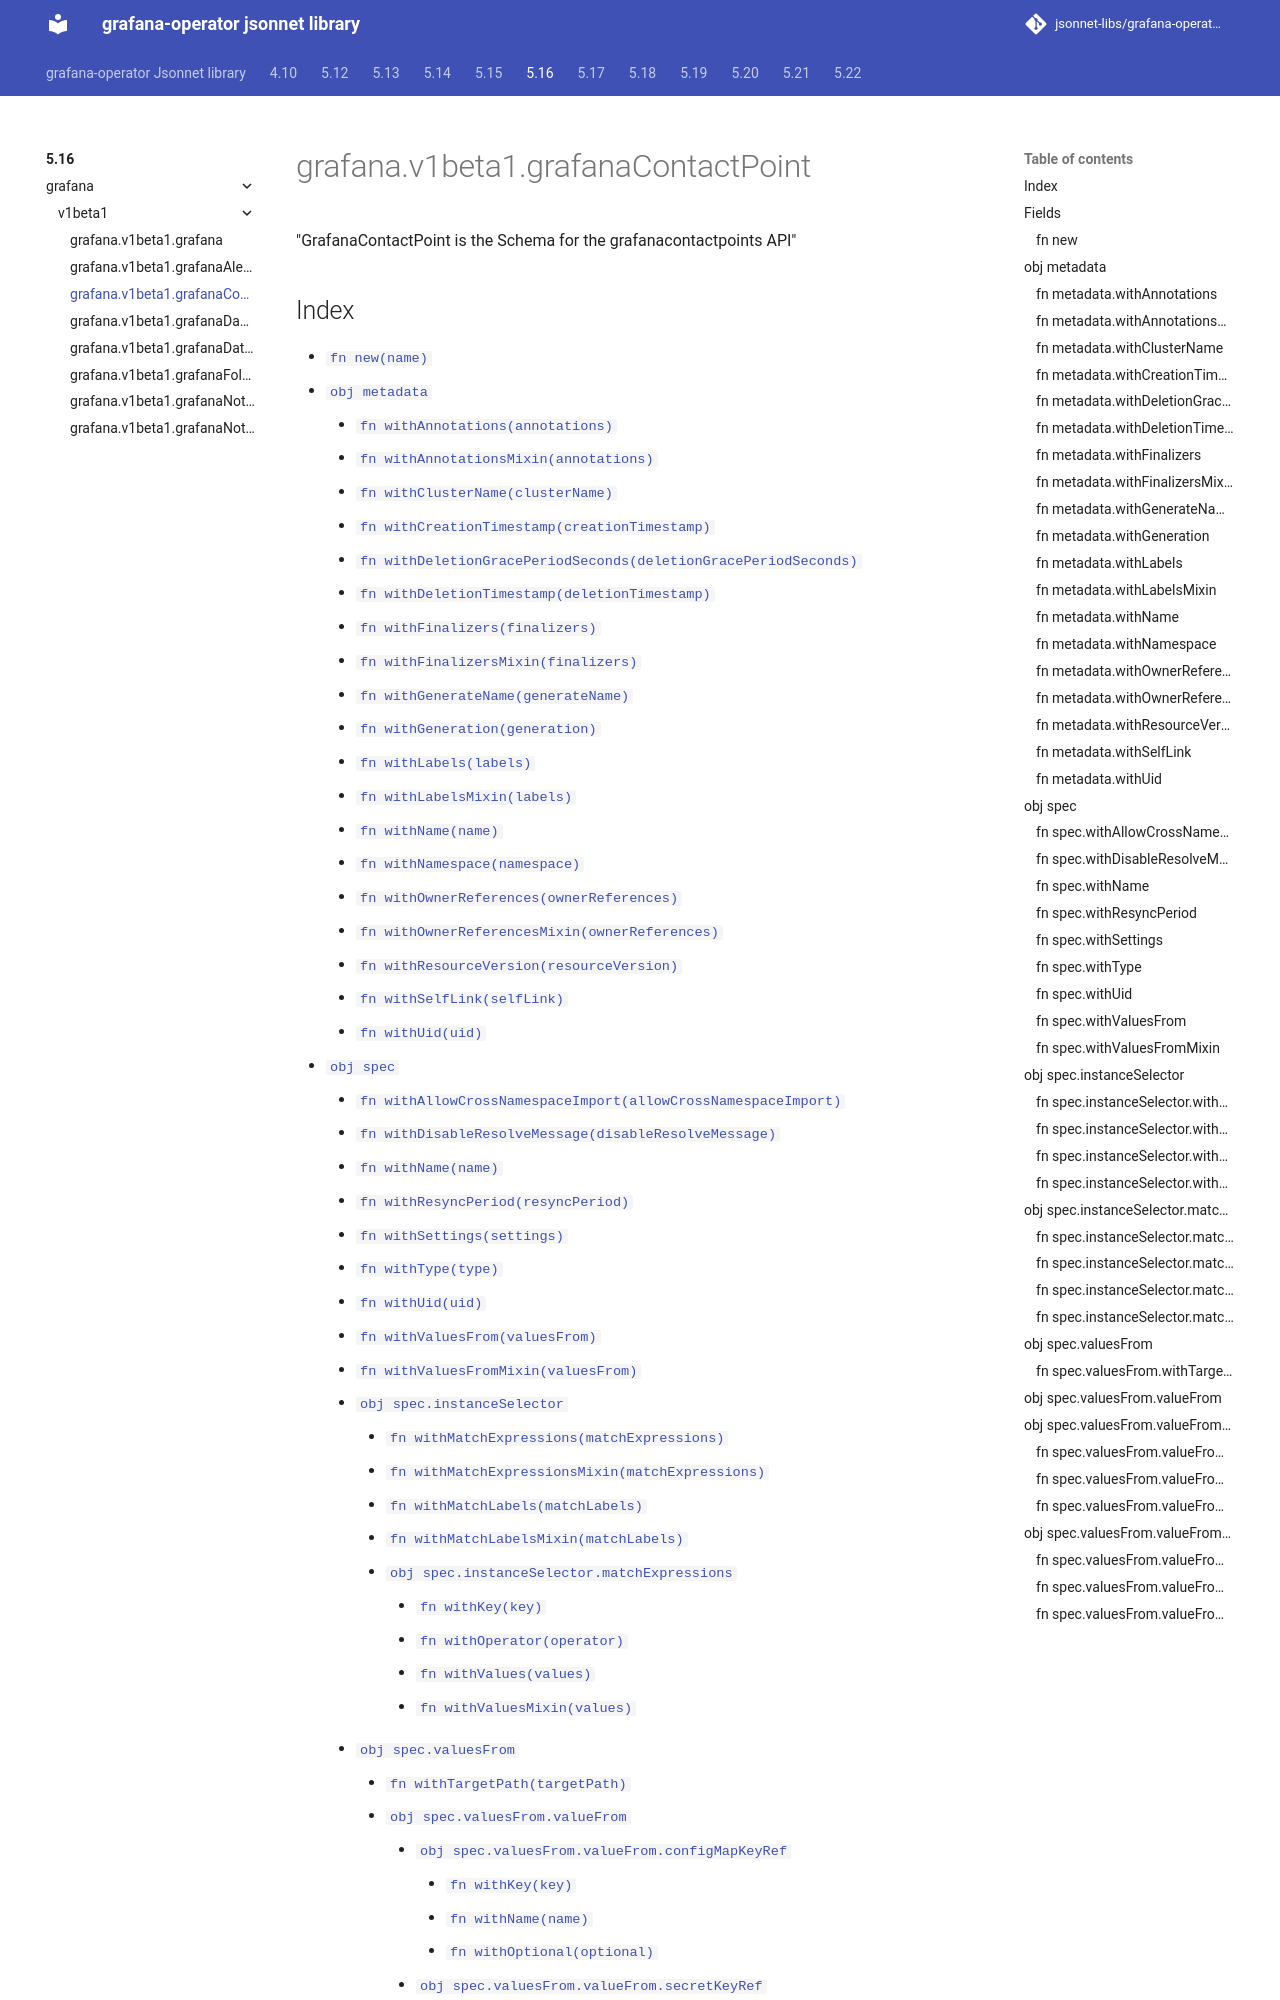

repository: jsonnet-libs/grafana-operator-libsonnet · page: 5.16/grafana/v1beta1/grafanaContactPoint/index.html · generator: mkdocs

---
permalink: /5.16/grafana/v1beta1/grafanaContactPoint/
---

# grafana.v1beta1.grafanaContactPoint

"GrafanaContactPoint is the Schema for the grafanacontactpoints API"

## Index

* [`fn new(name)`](#fn-new)
* [`obj metadata`](#obj-metadata)
  * [`fn withAnnotations(annotations)`](#fn-metadatawithannotations)
  * [`fn withAnnotationsMixin(annotations)`](#fn-metadatawithannotationsmixin)
  * [`fn withClusterName(clusterName)`](#fn-metadatawithclustername)
  * [`fn withCreationTimestamp(creationTimestamp)`](#fn-metadatawithcreationtimestamp)
  * [`fn withDeletionGracePeriodSeconds(deletionGracePeriodSeconds)`](#fn-metadatawithdeletiongraceperiodseconds)
  * [`fn withDeletionTimestamp(deletionTimestamp)`](#fn-metadatawithdeletiontimestamp)
  * [`fn withFinalizers(finalizers)`](#fn-metadatawithfinalizers)
  * [`fn withFinalizersMixin(finalizers)`](#fn-metadatawithfinalizersmixin)
  * [`fn withGenerateName(generateName)`](#fn-metadatawithgeneratename)
  * [`fn withGeneration(generation)`](#fn-metadatawithgeneration)
  * [`fn withLabels(labels)`](#fn-metadatawithlabels)
  * [`fn withLabelsMixin(labels)`](#fn-metadatawithlabelsmixin)
  * [`fn withName(name)`](#fn-metadatawithname)
  * [`fn withNamespace(namespace)`](#fn-metadatawithnamespace)
  * [`fn withOwnerReferences(ownerReferences)`](#fn-metadatawithownerreferences)
  * [`fn withOwnerReferencesMixin(ownerReferences)`](#fn-metadatawithownerreferencesmixin)
  * [`fn withResourceVersion(resourceVersion)`](#fn-metadatawithresourceversion)
  * [`fn withSelfLink(selfLink)`](#fn-metadatawithselflink)
  * [`fn withUid(uid)`](#fn-metadatawithuid)
* [`obj spec`](#obj-spec)
  * [`fn withAllowCrossNamespaceImport(allowCrossNamespaceImport)`](#fn-specwithallowcrossnamespaceimport)
  * [`fn withDisableResolveMessage(disableResolveMessage)`](#fn-specwithdisableresolvemessage)
  * [`fn withName(name)`](#fn-specwithname)
  * [`fn withResyncPeriod(resyncPeriod)`](#fn-specwithresyncperiod)
  * [`fn withSettings(settings)`](#fn-specwithsettings)
  * [`fn withType(type)`](#fn-specwithtype)
  * [`fn withUid(uid)`](#fn-specwithuid)
  * [`fn withValuesFrom(valuesFrom)`](#fn-specwithvaluesfrom)
  * [`fn withValuesFromMixin(valuesFrom)`](#fn-specwithvaluesfrommixin)
  * [`obj spec.instanceSelector`](#obj-specinstanceselector)
    * [`fn withMatchExpressions(matchExpressions)`](#fn-specinstanceselectorwithmatchexpressions)
    * [`fn withMatchExpressionsMixin(matchExpressions)`](#fn-specinstanceselectorwithmatchexpressionsmixin)
    * [`fn withMatchLabels(matchLabels)`](#fn-specinstanceselectorwithmatchlabels)
    * [`fn withMatchLabelsMixin(matchLabels)`](#fn-specinstanceselectorwithmatchlabelsmixin)
    * [`obj spec.instanceSelector.matchExpressions`](#obj-specinstanceselectormatchexpressions)
      * [`fn withKey(key)`](#fn-specinstanceselectormatchexpressionswithkey)
      * [`fn withOperator(operator)`](#fn-specinstanceselectormatchexpressionswithoperator)
      * [`fn withValues(values)`](#fn-specinstanceselectormatchexpressionswithvalues)
      * [`fn withValuesMixin(values)`](#fn-specinstanceselectormatchexpressionswithvaluesmixin)
  * [
